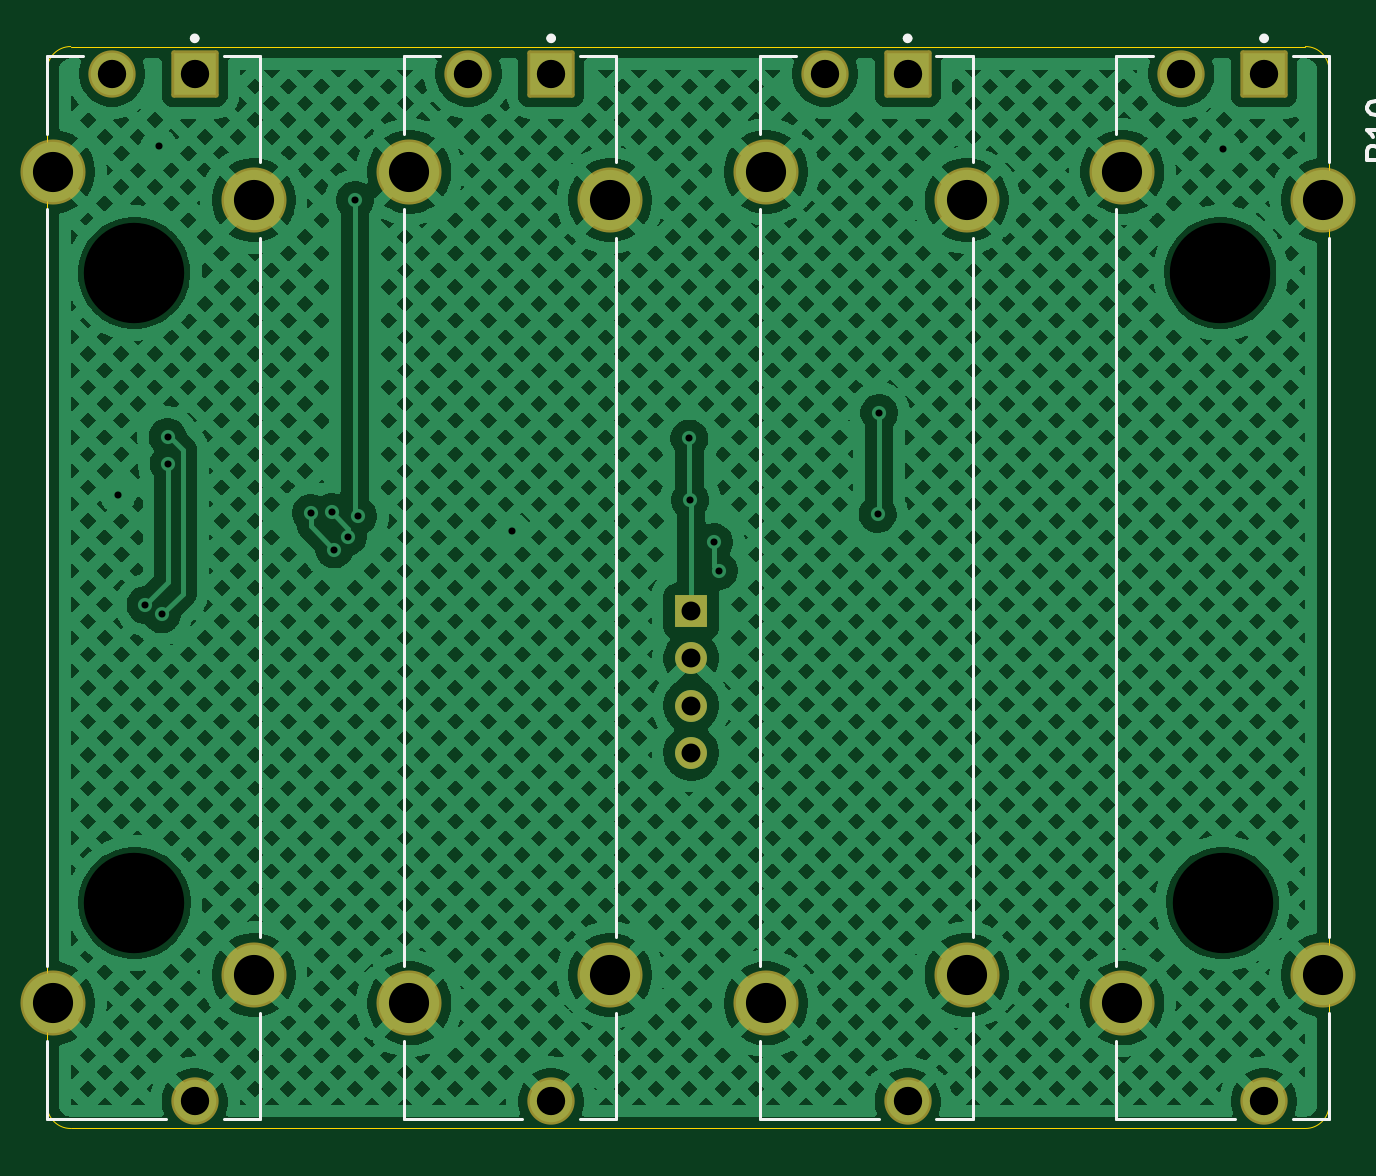
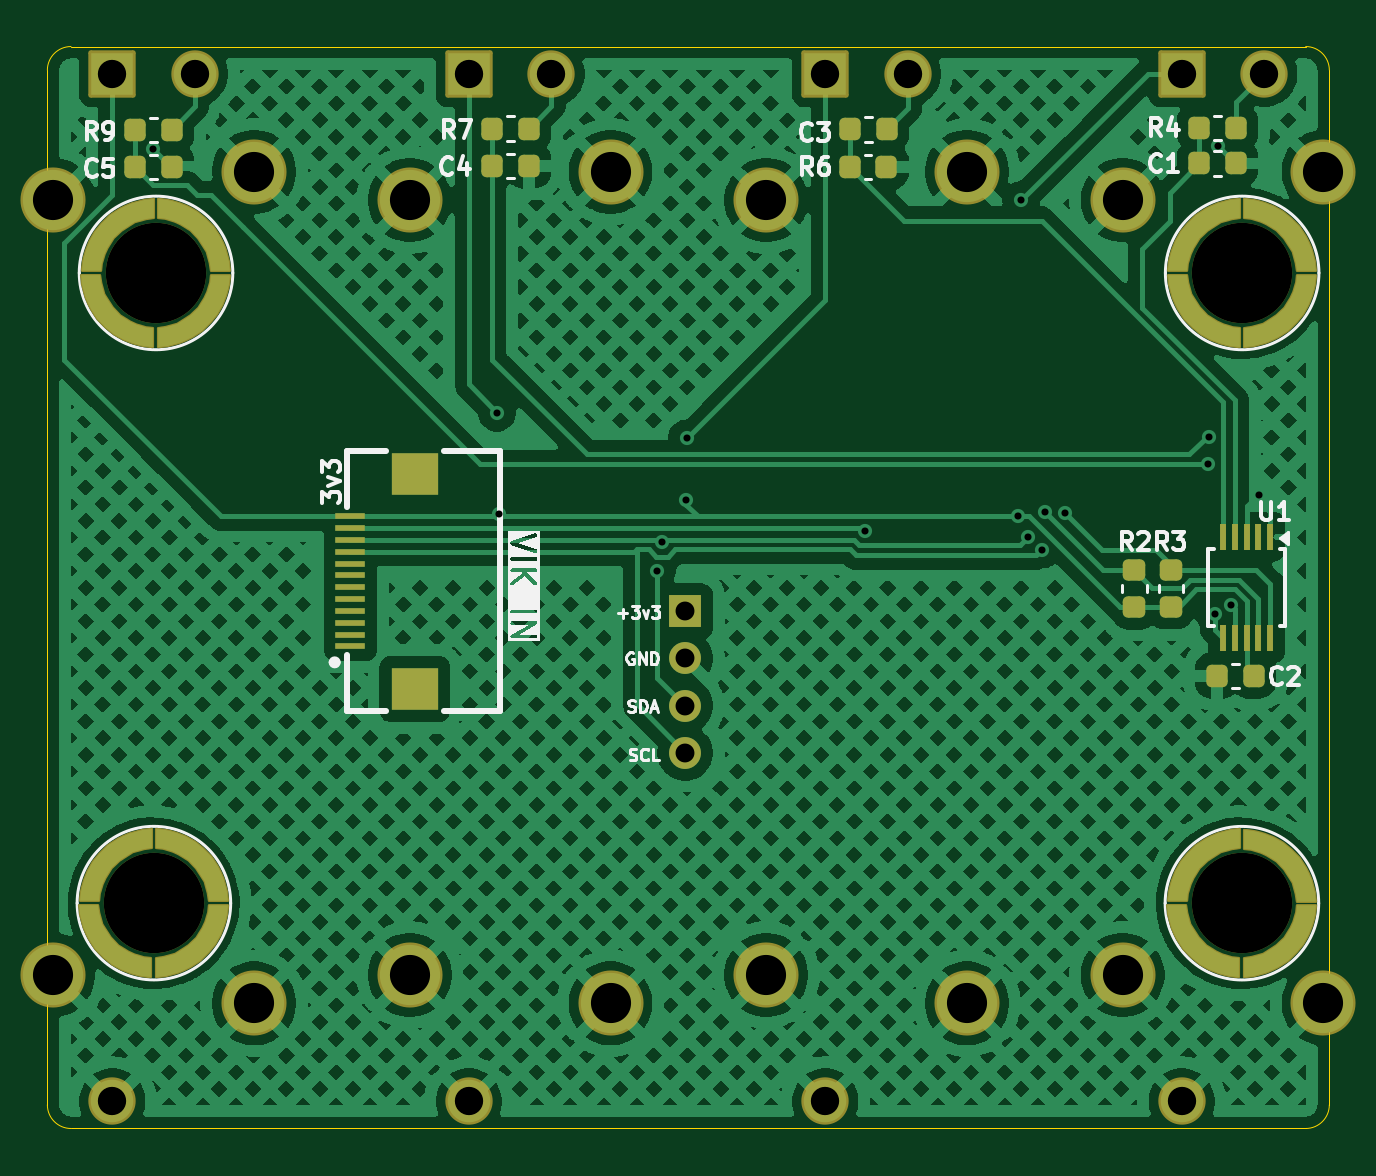
Circuit board: 11 layer files. Board 54.3 x 45.8 mm.
- bottom_copper: VikFader4530x4-CuBottom.gbr (323633 bytes)
- top_copper: VikFader4530x4-CuTop.gbr (438444 bytes)
- outline: VikFader4530x4-EdgeCuts.gbr (1089 bytes)
- bottom_mask: VikFader4530x4-MaskBottom.gbr (8562 bytes)
- top_mask: VikFader4530x4-MaskTop.gbr (2173 bytes)
- drill: VikFader4530x4-NPTH.drl (394 bytes)
- drill: VikFader4530x4-PTH.drl (1317 bytes)
- paste: VikFader4530x4-PasteBottom.gbr (5576 bytes)
- paste: VikFader4530x4-PasteTop.gbr (457 bytes)
- bottom_silk: VikFader4530x4-SilkBottom.gbr (38979 bytes)
- top_silk: VikFader4530x4-SilkTop.gbr (6924 bytes)

=== bottom_copper: VikFader4530x4-CuBottom.gbr (323633 bytes, source omitted) ===
=== top_copper: VikFader4530x4-CuTop.gbr (438444 bytes, source omitted) ===
=== outline: VikFader4530x4-EdgeCuts.gbr ===
%TF.GenerationSoftware,KiCad,Pcbnew,9.0.1*%
%TF.CreationDate,2026-07-06T00:36:51-05:00*%
%TF.ProjectId,VikFader4530x4,56696b46-6164-4657-9234-35333078342e,rev?*%
%TF.SameCoordinates,Original*%
%TF.FileFunction,Profile,NP*%
%FSLAX46Y46*%
G04 Gerber Fmt 4.6, Leading zero omitted, Abs format (unit mm)*
G04 Created by KiCad (PCBNEW 9.0.1) date 2026-07-06 00:36:51*
%MOMM*%
%LPD*%
G01*
G04 APERTURE LIST*
%TA.AperFunction,Profile*%
%ADD10C,0.050000*%
%TD*%
G04 APERTURE END LIST*
D10*
X191400000Y-88962500D02*
X191400000Y-45160000D01*
X191400000Y-45160000D02*
G75*
G02*
X192400000Y-44160000I1000000J0D01*
G01*
X245670000Y-88962500D02*
G75*
G02*
X244670000Y-89962500I-1000000J0D01*
G01*
X192400000Y-44160000D02*
X214490000Y-44160000D01*
X214490000Y-89962500D02*
X192400000Y-89962500D01*
X214490000Y-44160000D02*
X244670000Y-44160000D01*
X244670000Y-44160000D02*
G75*
G02*
X245670000Y-45160000I0J-1000000D01*
G01*
X245670000Y-45160000D02*
X245670000Y-88962500D01*
X192400000Y-89962500D02*
G75*
G02*
X191400000Y-88962500I0J1000000D01*
G01*
X244670000Y-89962500D02*
X214490000Y-89962500D01*
M02*

=== bottom_mask: VikFader4530x4-MaskBottom.gbr (8562 bytes, source withheld) ===
=== top_mask: VikFader4530x4-MaskTop.gbr (2173 bytes, source withheld) ===
=== drill: VikFader4530x4-NPTH.drl ===
M48
; DRILL file {KiCad 9.0.1} date 2026-07-06T00:36:51-0500
; FORMAT={-:-/ absolute / inch / decimal}
; #@! TF.CreationDate,2026-07-06T00:36:51-05:00
; #@! TF.GenerationSoftware,Kicad,Pcbnew,9.0.1
; #@! TF.FileFunction,NonPlated,1,2,NPTH
FMAT,2
INCH
; #@! TA.AperFunction,NonPlated,NPTH,ComponentDrill
T1C0.1673
%
G90
G05
T1
X7.6807Y-2.1159
X7.6811Y-3.1663
X9.4909Y-2.1159
X9.4945Y-3.1662
M30

=== drill: VikFader4530x4-PTH.drl ===
M48
; DRILL file {KiCad 9.0.1} date 2026-07-06T00:36:51-0500
; FORMAT={-:-/ absolute / inch / decimal}
; #@! TF.CreationDate,2026-07-06T00:36:51-05:00
; #@! TF.GenerationSoftware,Kicad,Pcbnew,9.0.1
; #@! TF.FileFunction,Plated,1,2,PTH
FMAT,2
INCH
; #@! TA.AperFunction,Plated,PTH,ViaDrill
T1C0.0118
; #@! TA.AperFunction,Plated,PTH,ComponentDrill
T2C0.0315
; #@! TA.AperFunction,Plated,PTH,ComponentDrill
T3C0.0472
; #@! TA.AperFunction,Plated,PTH,ComponentDrill
T4C0.0669
%
G90
G05
T1
X7.6535Y-2.4854
X7.6994Y-2.6693
X7.7218Y-1.9048
X7.7267Y-2.6851
X7.7362Y-2.3894
X7.7378Y-2.4343
X7.9753Y-2.5158
X8.0099Y-2.5146
X8.0143Y-2.577
X8.0374Y-2.5555
X8.0488Y-1.9945
X8.0539Y-2.5217
X8.3098Y-2.5453
X8.6059Y-2.3917
X8.6071Y-2.4945
X8.6472Y-2.565
X8.6555Y-2.6122
X8.9197Y-2.5177
X8.9224Y-2.3488
X9.4958Y-1.9097
T2
X8.6091Y-2.6795
X8.6091Y-2.7583
X8.6091Y-2.837
X8.6091Y-2.9157
T3
X7.6437Y-1.784
X7.7815Y-1.784
X7.7815Y-3.4966
X8.2378Y-1.784
X8.3756Y-1.784
X8.3756Y-3.4966
X8.8319Y-1.784
X8.9697Y-1.784
X8.9697Y-3.4966
X9.426Y-1.784
X9.5638Y-1.784
X9.5638Y-3.4966
T4
X7.5453Y-1.9473
X7.5453Y-3.3332
X7.8799Y-1.9946
X7.8799Y-3.2859
X8.1394Y-1.9473
X8.1394Y-3.3332
X8.474Y-1.9946
X8.474Y-3.2859
X8.7335Y-1.9473
X8.7335Y-3.3332
X9.0681Y-1.9946
X9.0681Y-3.2859
X9.3276Y-1.9473
X9.3276Y-3.3332
X9.6622Y-1.9946
X9.6622Y-3.2859
M30

=== paste: VikFader4530x4-PasteBottom.gbr (5576 bytes, source withheld) ===
=== paste: VikFader4530x4-PasteTop.gbr ===
%TF.GenerationSoftware,KiCad,Pcbnew,9.0.1*%
%TF.CreationDate,2026-07-06T00:36:51-05:00*%
%TF.ProjectId,VikFader4530x4,56696b46-6164-4657-9234-35333078342e,rev?*%
%TF.SameCoordinates,Original*%
%TF.FileFunction,Paste,Top*%
%TF.FilePolarity,Positive*%
%FSLAX46Y46*%
G04 Gerber Fmt 4.6, Leading zero omitted, Abs format (unit mm)*
G04 Created by KiCad (PCBNEW 9.0.1) date 2026-07-06 00:36:51*
%MOMM*%
%LPD*%
G01*
G04 APERTURE LIST*
G04 APERTURE END LIST*
M02*

=== bottom_silk: VikFader4530x4-SilkBottom.gbr (38979 bytes, source omitted) ===
=== top_silk: VikFader4530x4-SilkTop.gbr (6924 bytes, source omitted) ===
